Labelled photos from "Date_Dataset", an image-classification folder in hendhamdi/SmartDate_IoT. The possible labels are: Deglet Nour dryer, Deglet Nour oily, Deglet Nour oily treated, Deglet Nour semi-dryer, Deglet Nour semi-dryer treated, Deglet Nour semi-oily, Deglet Nour semi-oily treated, alig date variety, bessra date variety, kenta date variety, kintichi date variety.

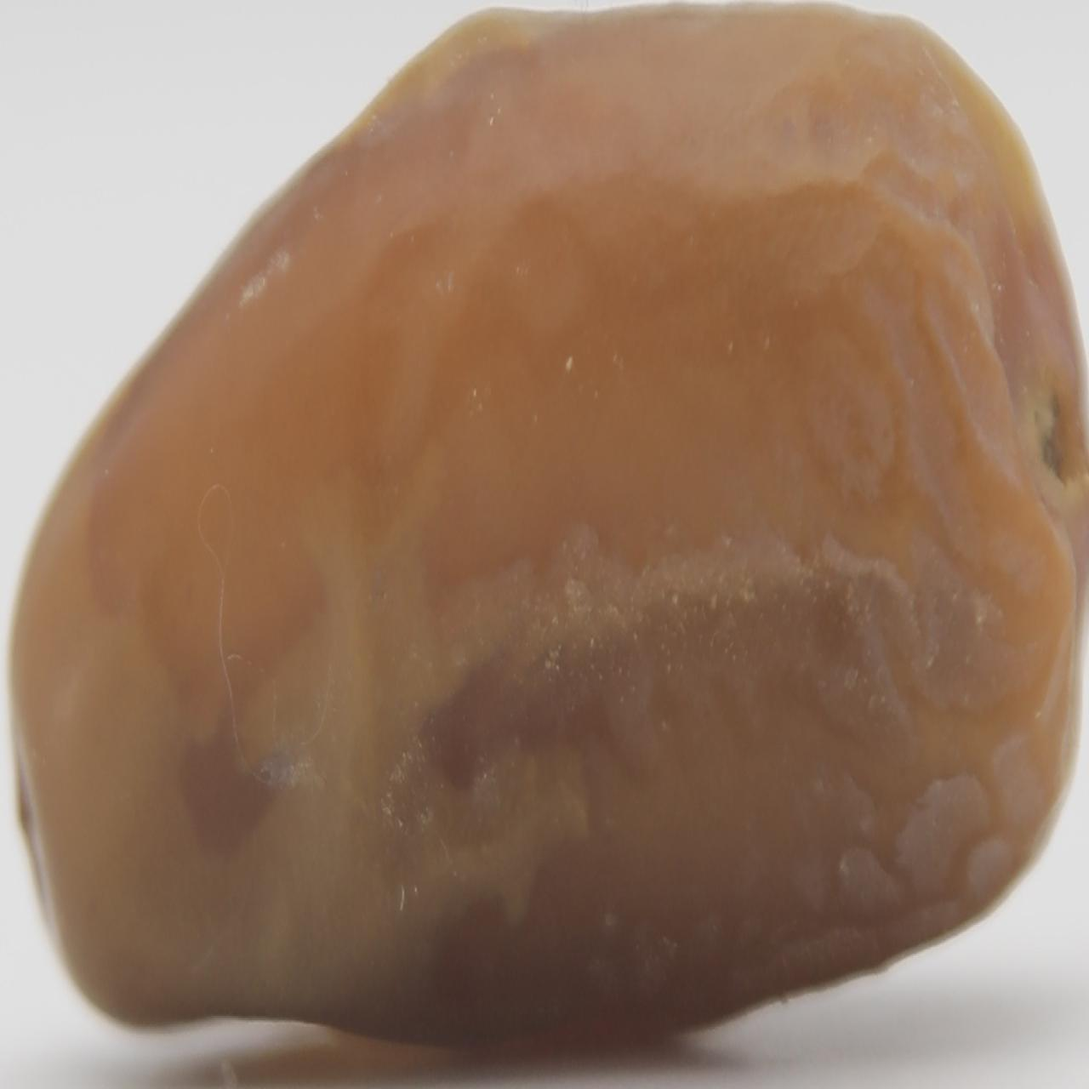
Label: Deglet Nour semi-oily

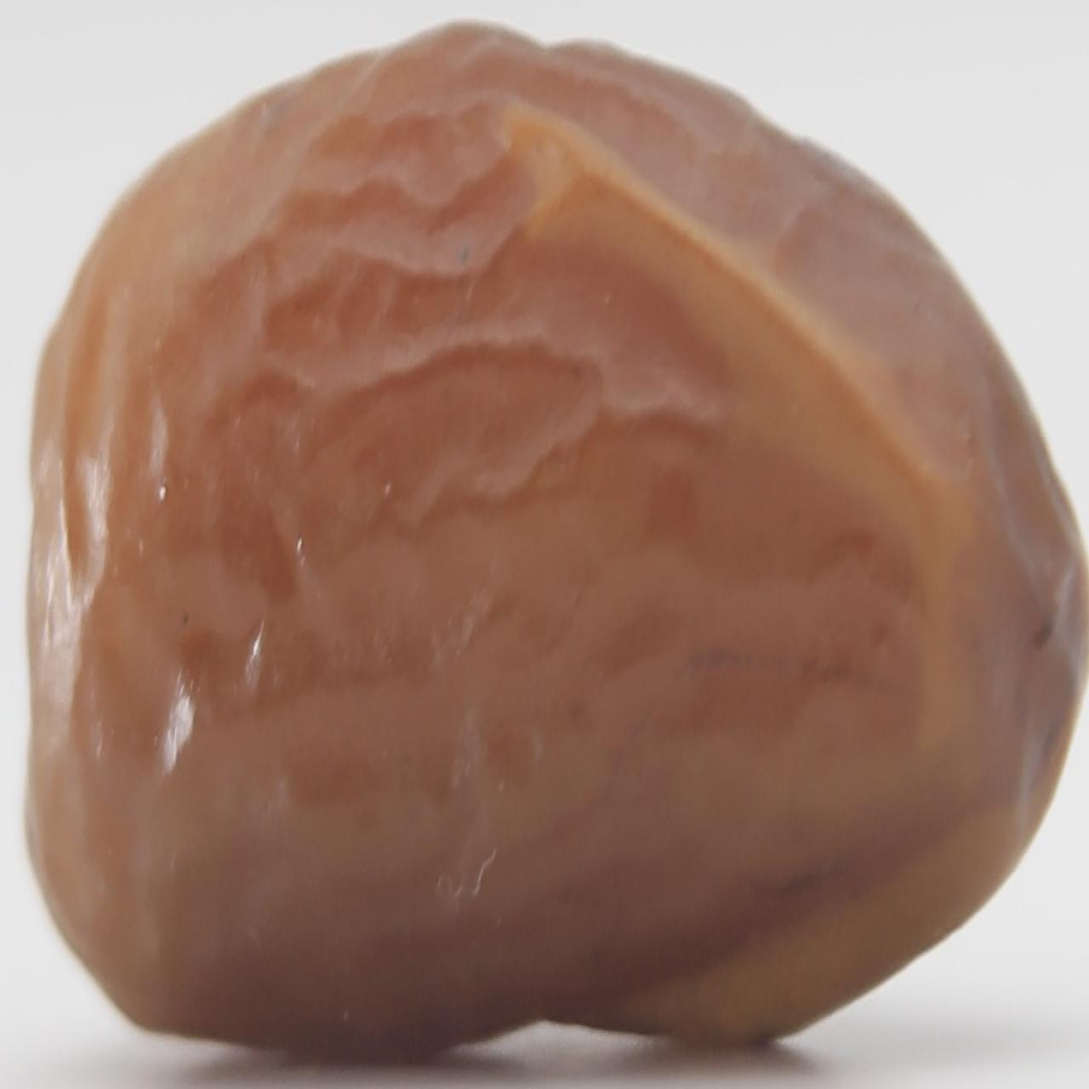
Label: Deglet Nour semi-dryer treated

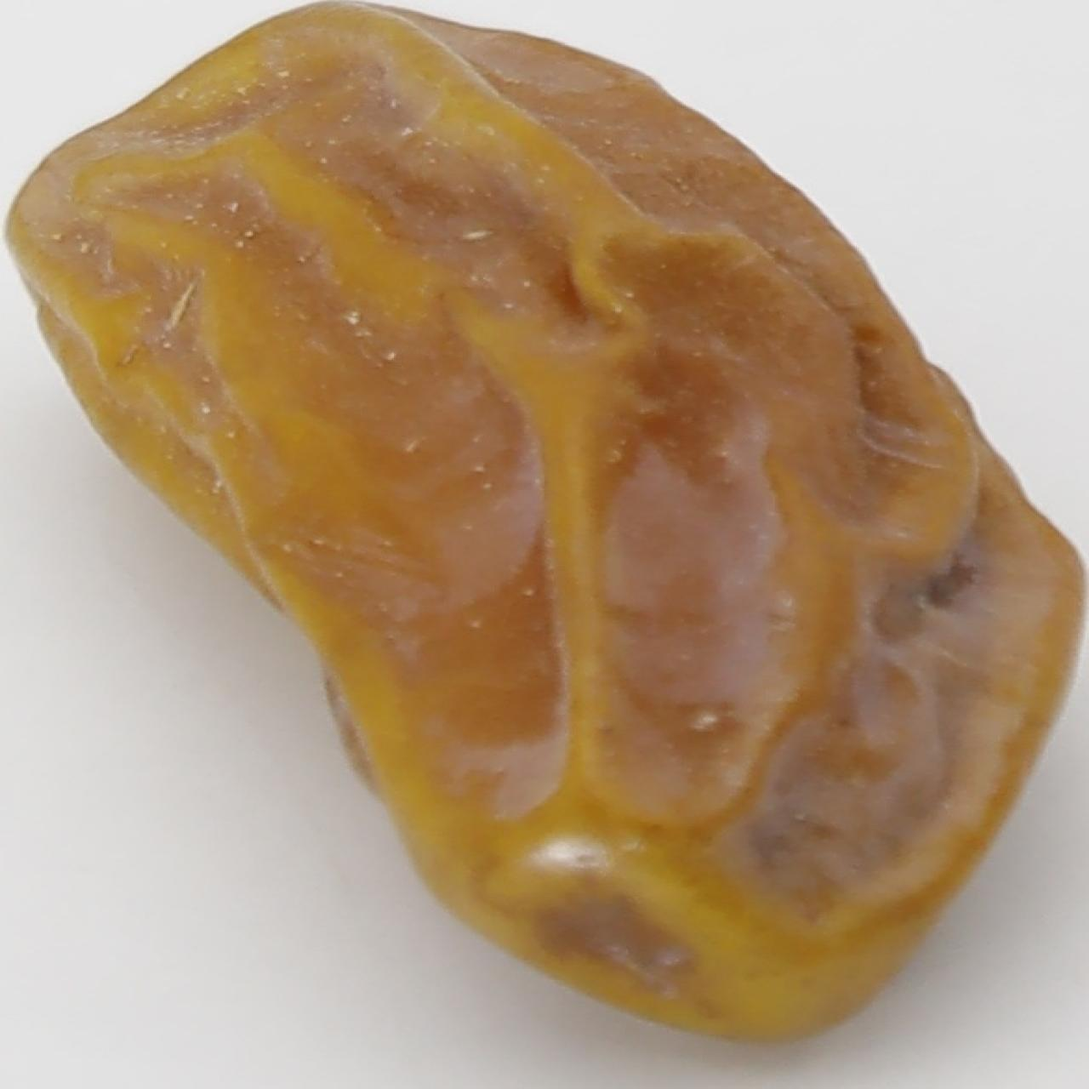
Label: Deglet Nour dryer

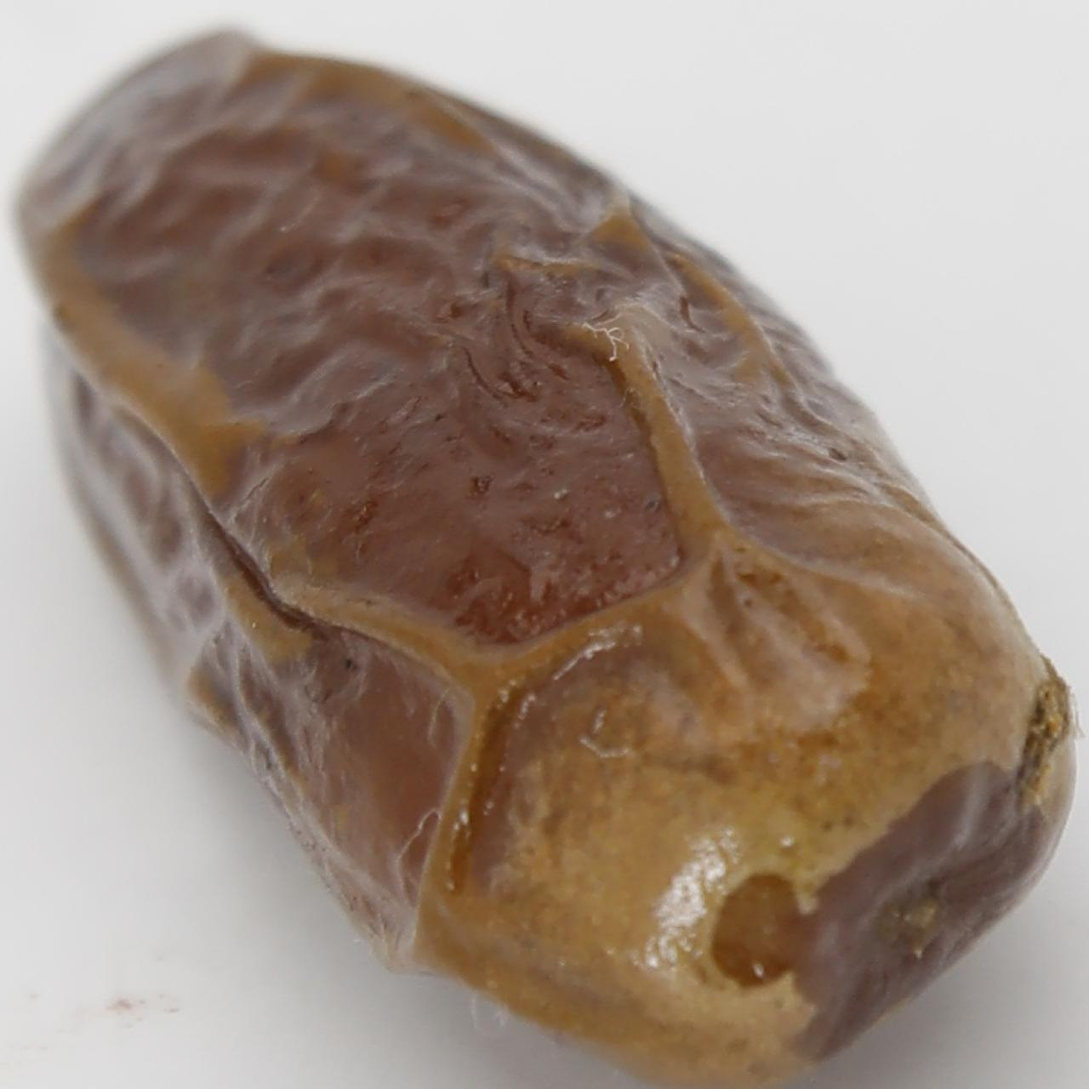
Label: alig date variety

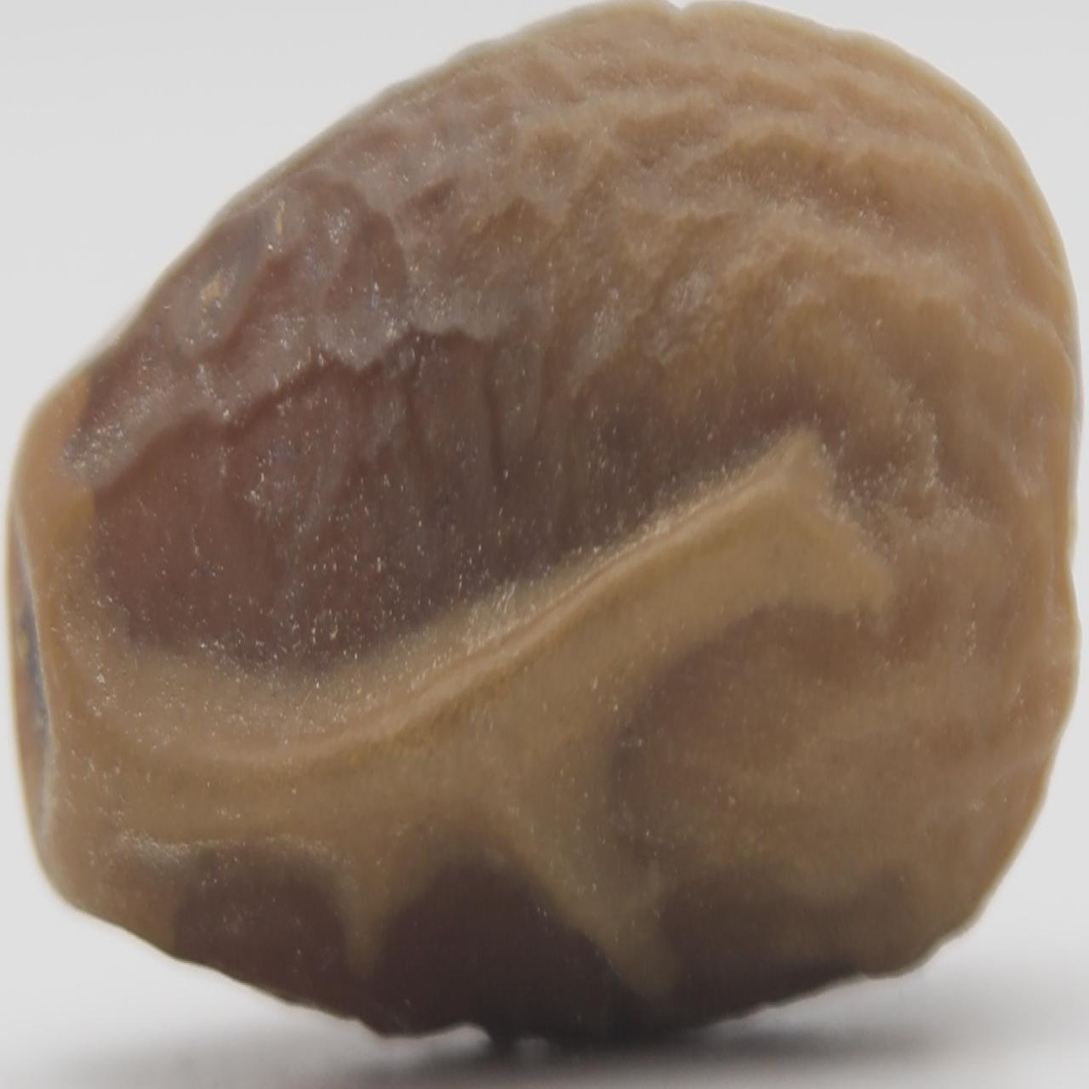
Label: Deglet Nour semi-dryer

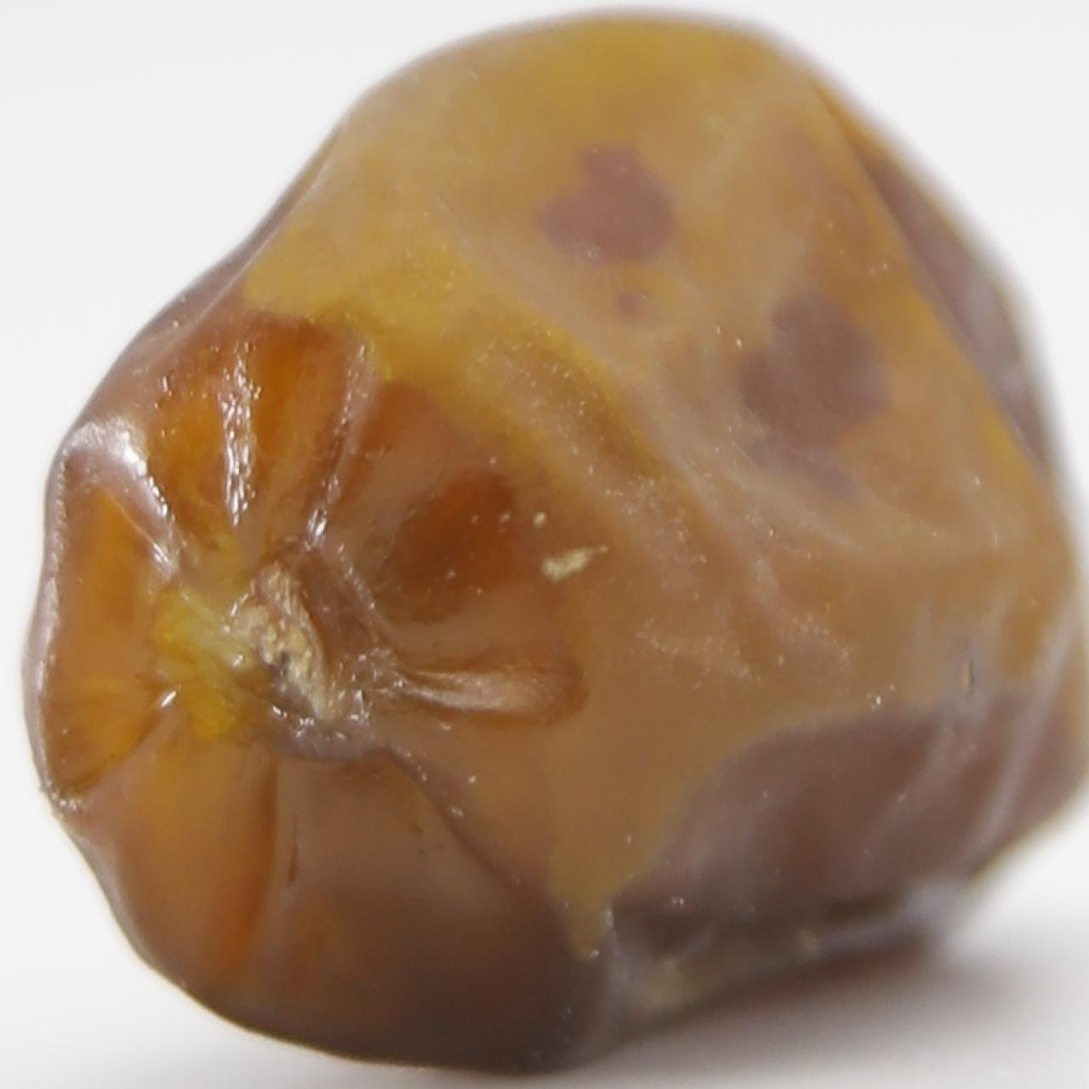
Label: Deglet Nour oily treated
